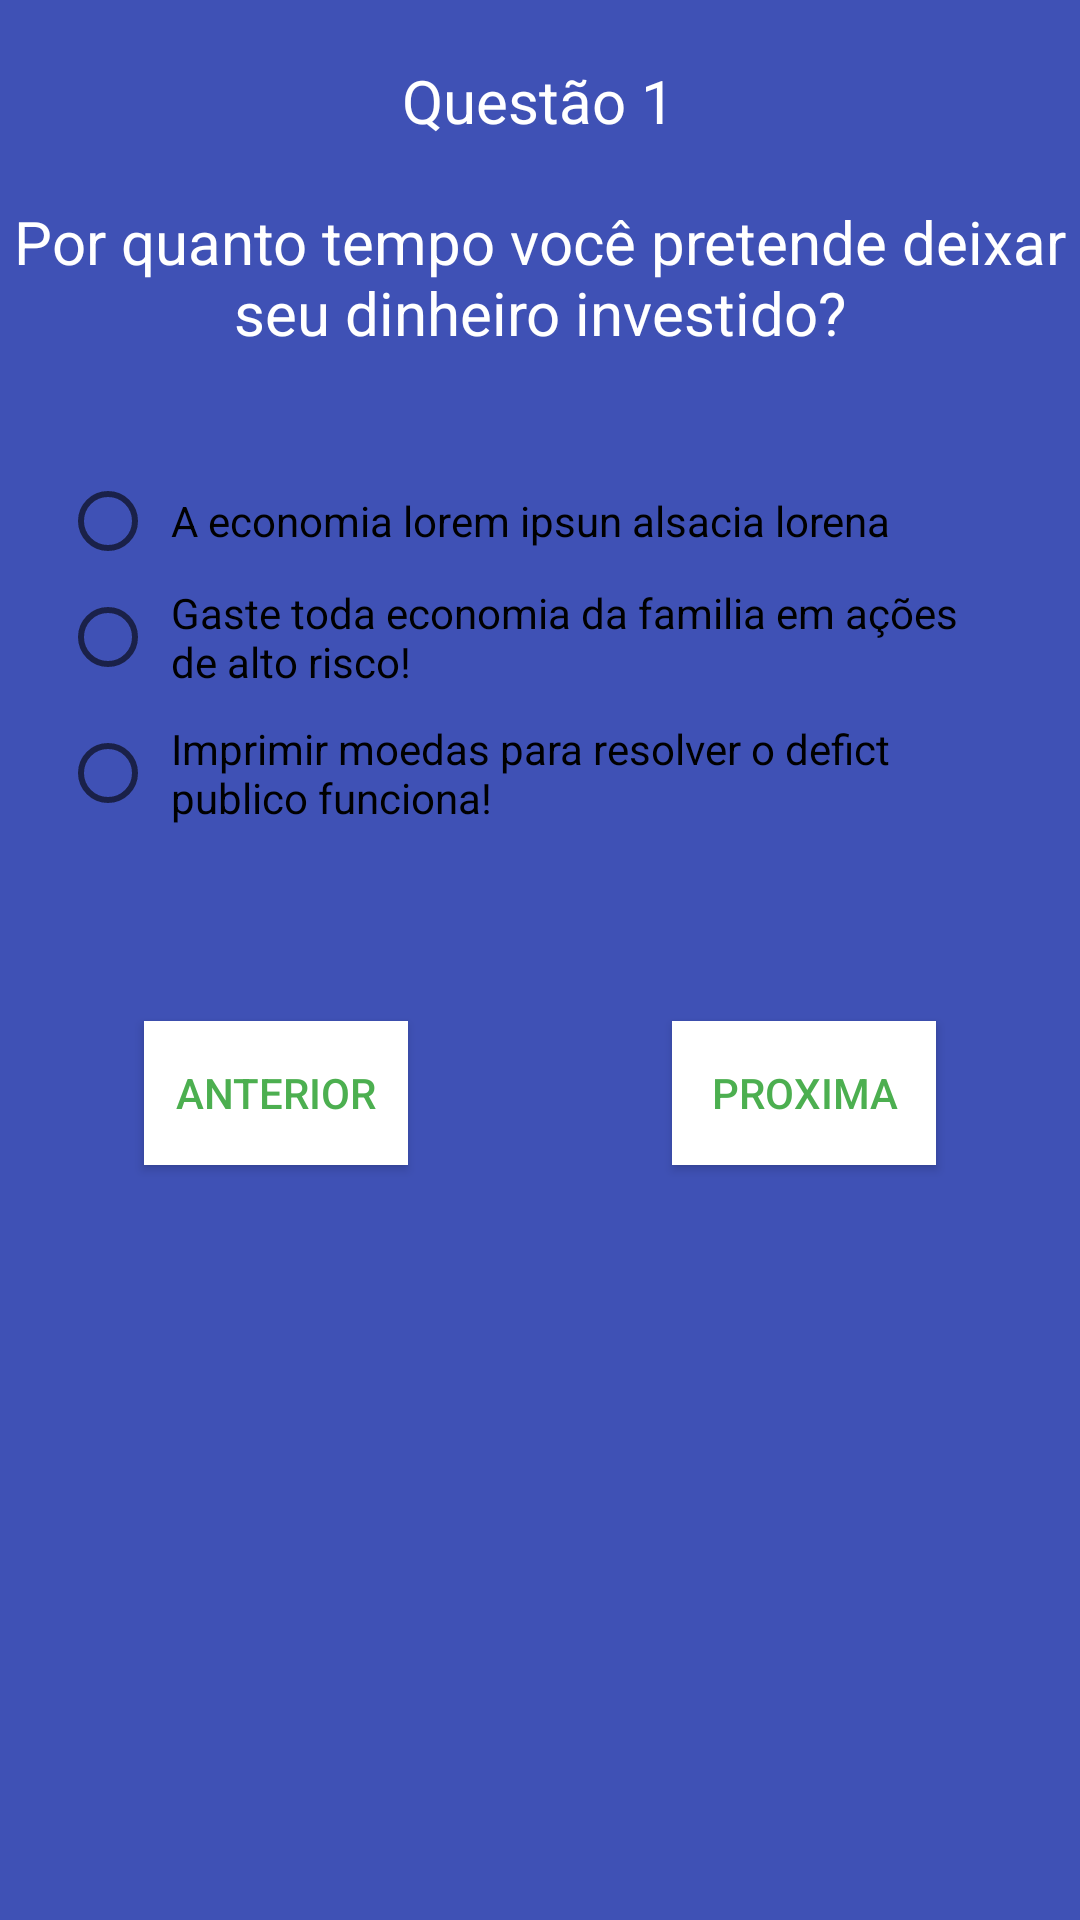

Write the Android layout XML for this screen, with the resource values it uses.
<!-- AndroidManifest.xml: application theme AppTheme -->
<!-- res/layout/fragment_q2.xml -->
<?xml version="1.0" encoding="utf-8"?>
<FrameLayout xmlns:android="http://schemas.android.com/apk/res/android"
    xmlns:tools="http://schemas.android.com/tools"
    xmlns:app="http://schemas.android.com/apk/res-auto"
    android:layout_width="match_parent"
    android:layout_height="match_parent"
    tools:context=".fragments.Q2Fragment">

    <androidx.constraintlayout.widget.ConstraintLayout
        style="@style/AppStyle"
        android:layout_width="match_parent"
        android:layout_height="match_parent">

        <TextView
            android:id="@+id/txtView_questao"
            style="@style/TextStyleSm"
            android:layout_width="wrap_content"
            android:layout_height="wrap_content"
            android:layout_marginTop="20dp"
            android:text="Questão 1"
            app:layout_constraintEnd_toEndOf="parent"
            app:layout_constraintHorizontal_bias="0.498"
            app:layout_constraintStart_toStartOf="parent"
            app:layout_constraintTop_toTopOf="parent" />

        <TextView
            android:id="@+id/txtView_enunciado"
            style="@style/TextStyleSm"
            android:layout_width="wrap_content"
            android:layout_height="wrap_content"
            android:layout_marginTop="20dp"
            android:text="Por quanto tempo você pretende deixar seu dinheiro investido?"
            android:textAlignment="center"
            app:layout_constraintEnd_toEndOf="parent"
            app:layout_constraintHorizontal_bias="1.0"
            app:layout_constraintStart_toStartOf="parent"
            app:layout_constraintTop_toBottomOf="@+id/txtView_questao" />

        <RadioGroup
            android:id="@+id/radioGroup2"
            android:layout_width="wrap_content"
            android:layout_height="wrap_content"
            android:padding="20dp"
            android:layout_marginTop="20dp"
            app:layout_constraintEnd_toEndOf="parent"
            app:layout_constraintHorizontal_bias="0.0"
            app:layout_constraintStart_toStartOf="parent"
            app:layout_constraintTop_toBottomOf="@+id/txtView_enunciado">

            <RadioButton
                android:id="@+id/rBtn_q1"
                android:layout_width="match_parent"
                android:layout_height="wrap_content"
                android:padding="5dp"
                android:text="A economia lorem ipsun alsacia lorena" />

            <RadioButton
                android:id="@+id/rBtn_q2"
                android:layout_width="match_parent"
                android:layout_height="wrap_content"
                android:padding="5dp"
                android:text="Gaste toda economia da familia em ações de alto risco!" />

            <RadioButton
                android:id="@+id/rBtn_q3"
                android:layout_width="match_parent"
                android:layout_height="wrap_content"
                android:padding="5dp"
                android:text="Imprimir moedas para resolver o defict publico funciona!" />

        </RadioGroup>

        <Button
            style="@style/ButtonStyle"
            android:id="@+id/btn_anterior"
            android:layout_width="wrap_content"
            android:layout_height="wrap_content"
            android:layout_marginStart="48dp"
            android:layout_marginTop="40dp"
            android:text="@string/anterior"
            app:layout_constraintStart_toStartOf="parent"
            app:layout_constraintTop_toBottomOf="@+id/radioGroup2" />

        <Button
            style="@style/ButtonStyle"
            android:id="@+id/btn_proximo"
            android:layout_width="wrap_content"
            android:layout_height="wrap_content"
            android:layout_marginTop="40dp"
            android:layout_marginEnd="48dp"
            android:text="@string/proxima"
            app:layout_constraintEnd_toEndOf="parent"
            app:layout_constraintTop_toBottomOf="@+id/radioGroup2" />


    </androidx.constraintlayout.widget.ConstraintLayout>

</FrameLayout>
<!-- resources referenced by this layout -->
<resources>
  <string name="anterior">Anterior</string>
  <string name="proxima">Proxima</string>
  <style name="AppStyle">
          <item name="android:background">#3F51B5</item>
      </style>
  <style name="ButtonStyle">
          <item name="android:background">#FFFFFF</item>
          <item name="android:textColor">#4CAF50</item>
      </style>
  <style name="TextStyleSm">
          <item name="android:textSize">20dp</item>
          <item name="android:textColor">#FFFFFF</item>
      </style>
  <style name="AppTheme" parent="Theme.AppCompat.Light.DarkActionBar">
          
          <item name="colorPrimary">#3F51B5</item>
          <item name="colorPrimaryDark">#303F9F</item>
          <item name="colorAccent">#4CAF50</item>
      </style>
</resources>
